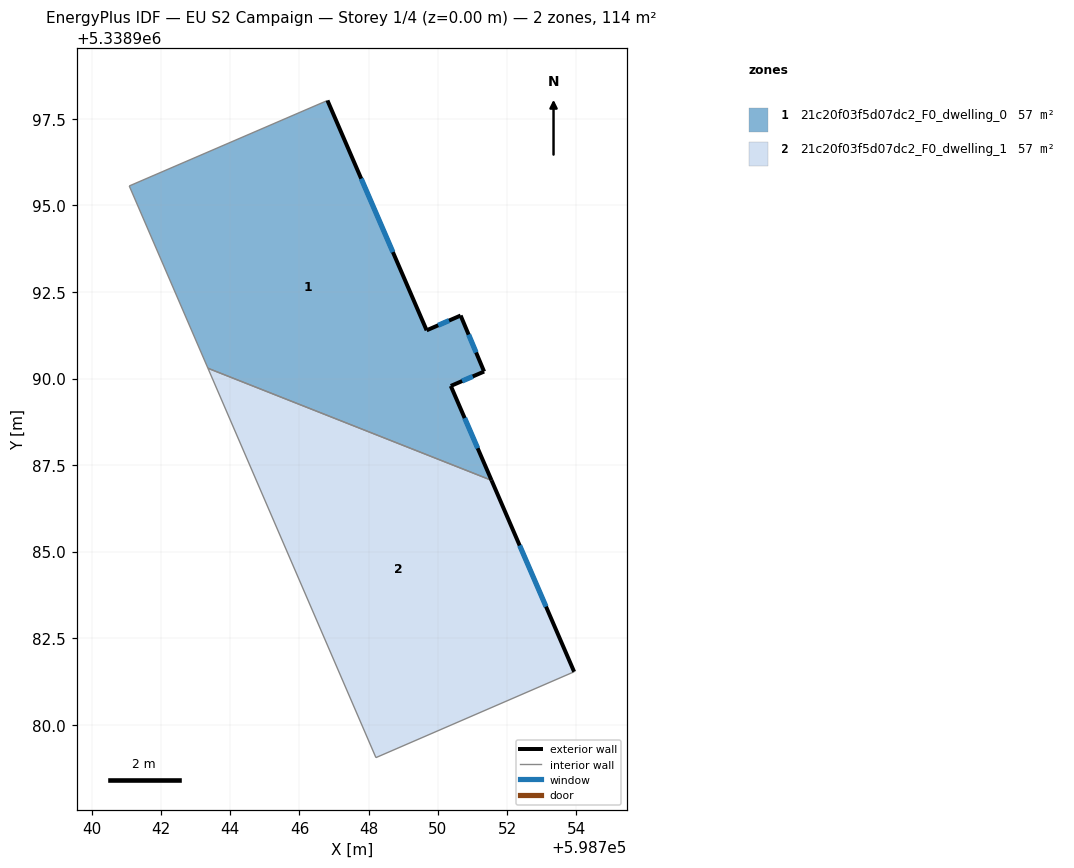
=== STOREY PLAN SPEC (per zone: floor XY polygon, exterior-wall plan segments, windows/doors) ===
zone 1: 21c20f03f5d07dc2_F0_dwelling_0  (57.0 m²)
  floor: (598746.81, 5338998.03) (598749.67, 5338991.39) (598750.66, 5338991.82) (598751.33, 5338990.20) (598750.37, 5338989.79) (598751.55, 5338987.06) (598743.35, 5338990.30) (598741.08, 5338995.56)
  exterior wall: (598749.67, 5338991.39) – (598746.81, 5338998.03)  [7.2 m]
    window: (598748.70, 5338993.65) – (598747.78, 5338995.77)  [2.2 m²]
  exterior wall: (598750.66, 5338991.82) – (598749.67, 5338991.39)  [1.1 m]
    window: (598750.32, 5338991.67) – (598750.01, 5338991.54)  [0.3 m²]
  exterior wall: (598751.33, 5338990.20) – (598750.66, 5338991.82)  [1.8 m]
    window: (598751.10, 5338990.75) – (598750.89, 5338991.27)  [0.5 m²]
  exterior wall: (598750.37, 5338989.79) – (598751.33, 5338990.20)  [1.0 m]
    window: (598750.70, 5338989.93) – (598751.01, 5338990.06)  [0.3 m²]
  exterior wall: (598751.55, 5338987.06) – (598750.37, 5338989.79)  [3.0 m]
    window: (598751.15, 5338987.99) – (598750.77, 5338988.86)  [0.9 m²]
  interior walls: 3
zone 2: 21c20f03f5d07dc2_F0_dwelling_1  (57.0 m²)
  floor: (598751.55, 5338987.06) (598753.93, 5338981.53) (598748.21, 5338979.05) (598743.35, 5338990.30)
  exterior wall: (598753.93, 5338981.53) – (598751.55, 5338987.06)  [6.0 m]
    window: (598753.12, 5338983.41) – (598752.36, 5338985.18)  [1.8 m²]
  interior walls: 3

=== DERIVED (storey summary) ===
Building: EU S2 Campaign
Storey: 1 of 4  (floor level z = 0.00 m)
Storey gross floor area: 114.0 m²
Zones on this storey: 2
  - 21c20f03f5d07dc2_F0_dwelling_0: floor 57.0 m²; exterior wall 14.1 m (42.2 m²); 5 window(s) 4.3 m²; WWR 10.2%
  - 21c20f03f5d07dc2_F0_dwelling_1: floor 57.0 m²; exterior wall 6.0 m (18.1 m²); 1 window(s) 1.8 m²; WWR 10.2%
Zone adjacency (shared interzone walls):
  - 21c20f03f5d07dc2_F0_dwelling_0 ↔ 21c20f03f5d07dc2_F0_dwelling_1